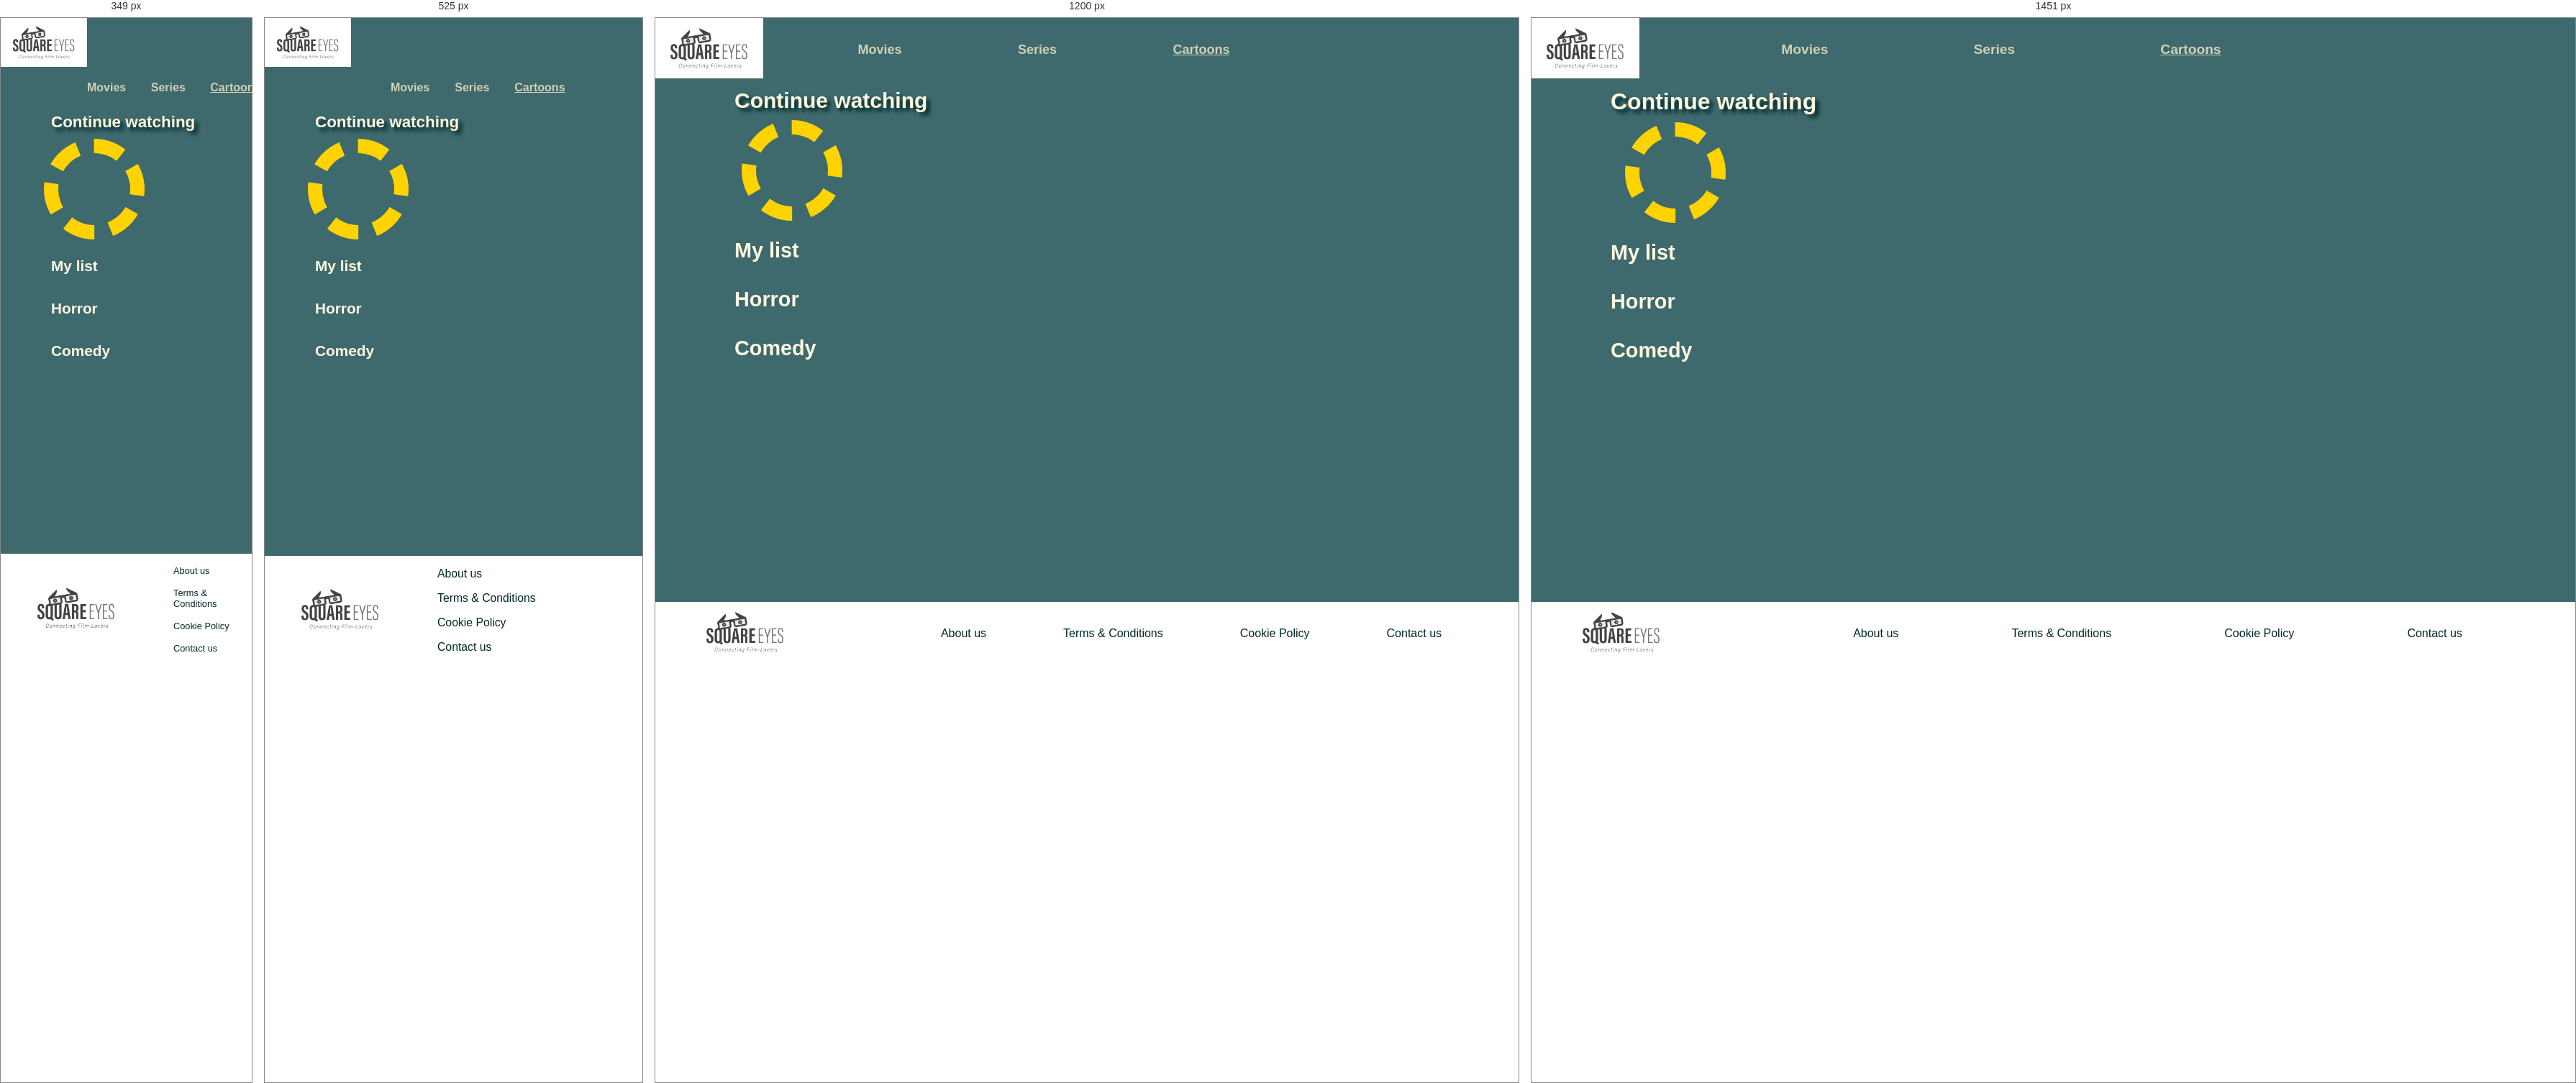
Rendered at 349 px, 525 px, 1200 px and 1451 px, left to right.

<!-- file: cartoons.html -->
<!DOCTYPE html>
<html lang="en">
<head>
  <meta charset="UTF-8">
  <meta http-equiv="X-UA-Compatible" content="IE=edge">
  <meta name="viewport" content="width=device-width, initial-scale=1.0">
  <meta name="description" content="Find cartoons on Square Eyes"/>
  <title>Square Eyes | Cartoons</title>
  <link rel="preconnect" href="https://fonts.googleapis.com">
  <link rel="preconnect" href="https://fonts.gstatic.com" crossorigin>
  <link href="https://fonts.googleapis.com/css2?family=Outfit&display=swap" rel="stylesheet"> 
  <script src="https://kit.fontawesome.com/d2a33a8755.js" crossorigin="anonymous"></script>
  <link href="css/styles.css" rel="stylesheet" />
  <!-- Hotjar Tracking Code for my site-->
  <script>
    (function(h,o,t,j,a,r){
        h.hj=h.hj||function(){(h.hj.q=h.hj.q||[]).push(arguments)};
        h._hjSettings={hjid:3405402,hjsv:6};
        a=o.getElementsByTagName('head')[0];
        r=o.createElement('script');r.async=1;
        r.src=t+h._hjSettings.hjid+j+h._hjSettings.hjsv;
        a.appendChild(r);
    })(window,document,'https://static.hotjar.com/c/hotjar-','.js?sv=');
  </script>
</head>
<body>
  <header>
    <div class="logo">
        <a href="index.html" class="colour"><img src="images/SquareEyes.jpg" alt="Square Eyes logo" class="logo"/></a>
    </div>
      <nav class="menu">
        <ul>
            <li><a href="movies.html" class="colour">Movies</a></li>
            <li><a href="series.html" class="colour">Series</a></li>
            <li><a href="cartoons.html" class="colour active">Cartoons</a></li>
        </ul>
      </nav>
    </div>
    <section class="icons">
      <i class="fa-solid fa-magnifying-glass"></i>
      <label for="user-menu"><i class="fa-regular fa solid fa-user"></i></label>
      <input type="checkbox" id="user-menu" class="user-menu">
        <nav class="user-menu__nav">
          <ul>
            <li><a href="/user/account.html">Account</a></li>
            <li><a href="/user/payment.html">Payment</a></li>
            <li><a href="/contact.html">Help</a></li>
            <li><a href="/user/log-in.html">Log out</a></li>
          </ul>
        </nav>
    </section>
  </header>
  <main>
    <section>
      <h2 class="shadow-drop">Continue watching</h2>
      <section class="continue"> 
        <div class="loading"></div>
      </section>  
    </section>
    <section>
      <h2>My list</h2>
      <section class="options my-list">
      </section>
    </section>
    <section>
      <h2>Horror</h2>
      <section class="options horror">
      </section>
    </section>
    <section>
      <h2>Comedy</h2>
      <section class="options comedy">
     </section>
    </section>
  </main>
  <footer>
    <div>
      <a href="index.html" class="colour"><img src="images/SquareEyes.jpg" alt="Square Eyes logo" class="logo__footer"/></a>
    </div>
    <nav class="menu__footer">
      <ul>
        <li><a href="about-us.html" class="colour__footer">About us</a></li>
        <li><a href="/privacy/terms-conditions.html" class="colour__footer">Terms & Conditions</a></li>
        <li><a href="/privacy/cookie-policy.html" class="colour__footer">Cookie Policy</a></li>
        <li><a href="contact.html" class="colour__footer">Contact us</a></li>
      </ul>
      </ul>
    </nav>
  </footer> 
  <script src="js/components/message.js"></script>
  <script src="js/index.js"></script>
</body>
</html>

/* @media block from styles.css */
@media (max-width:430px) {
    .promotion {
        margin: 0;
    }
}

/* @media block from styles.css */
@media (max-width:350px) {
    .options,
    .continue {
        max-width: 250px;
    }
}

/* @media block from structure.css */
@media (max-width:800px) {
    header, 
    footer {
        filter: none;
    }

    .user-menu {
        right: 55px;
    }
}

/* @media block from structure.css */
@media (max-width:430px) {
    .user-menu {
        background: var(--background);
    }

    .user-menu__nav {
        background: var(--background);
    }
}

/* @media block from media.css */
@media (min-width:1450px) {
    .movie {
        margin-left: 430px;
    }

    .description,
    .next {
        margin-left: 145px;
    }

    .description {
        max-width: 1100px;
    }
}

/* @media block from media.css */
@media (max-width:950px) {    
    header {
        grid-template-rows: 1fr 50px;
    }

    .menu {
        grid-row-start: 2;
        grid-column-start: 2;
    }

    .icons {
        grid-column-start: 3;
     }

    .user-menu__nav li {
        font-size: 1.1em;
    }

    footer {
        background-color: white;
        display: grid;
        grid-template-columns: 200px 1fr;
        align-items: center;
        margin-top: 50px;
    }

    .logo__footer {
        padding: 0px 30px;
    }
    
    .menu__footer ul {
        display: flex;
        gap: 3rem;
    }
}

/* @media block from media.css */
@media (max-width:800px) {
    header, 
    footer {
        filter: none;
    }

    header {
        grid-template-columns: repeat(3, 1fr);
    }

    .icons {
        grid-column-start: 3;
    }
}

/* @media block from media.css */
@media (max-width:710px) {
    .user-menu__nav ul {
        right: 0;
        top: 40px;
    }

    .menu__footer ul {
        display: flex;
        flex-direction: column;
        gap: 1rem;
    }
}

/* @media block from media.css */
@media (max-width:650px) {
    .user-menu__nav {
        right: 10px;
    }
}

/* @media block from media.css */
@media (max-width:620px) {
    .user-menu__nav ul {
        right: 0px;
    }
}

/* @media block from media.css */
@media (max-width:430px) {
    header {
        margin: 0;
        padding: 0;
    }

    .fa-magnifying-glass {
        display: none;
    }

    .user-menu__nav ul{
        background: rgba(1, 38, 38, .95);
        margin: 0;
        top: 70px;
        left: 0;
        right: 0;
        justify-content: center;
        align-items: center;
        border-radius: 0 0 10px 10px;
        padding: 10px 0;
        gap: 1em;
    }
    
    .user-menu__nav li {
        font-size: 1.1em;
    }

}